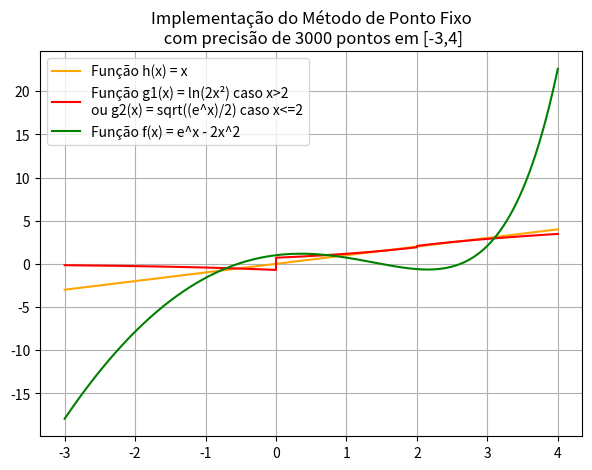

This figure's Python source:
import matplotlib.pyplot as plt
import numpy as np
import math
import os

e = math.exp(1)

fig, ax = plt.subplots(figsize=(7,5))

DOMINIO = np.linspace(-3, 4, 3000)


def h(x):
    '''
    método para retornar a função h(x) = x
    '''

    return x



def g(DOMINIO):
    '''
    ENTRADA:
        int[] DOMINIO:  
    
    SAÍDA:

    método para retornar a função auxiliar g(x),
    para aproximar f(x):
    - se x > 2, g(x) = 2ln(2x)
    - caso contrário, g(x) = sqrt(e^x / 2)
    '''

    g1 = np.log(2 * np.abs(DOMINIO**2))
    g2 = np.where(DOMINIO >= 0, np.sqrt(e**DOMINIO / 2), -1*np.sqrt(e**DOMINIO / 2))

    g_x = np.where(DOMINIO > 2, g1, g2)
    
    # Verifica os pontos onde g(x) está próximo de h(x)
    epsilon = 1e-3  # Reduzindo epsilon para maior precisão
    indices_proximos = np.where(np.abs(g_x - h(DOMINIO)) < epsilon)[0]

    # Remover duplicatas nos índices encontrados
    indices_unicos = np.unique(indices_proximos)

    if indices_unicos.size > 0:
        print(f"g(x) ≈ h(x) nos pontos: {DOMINIO[indices_unicos]}")
        print(f"Valores correspondentes de f(x): {f(DOMINIO[indices_unicos])}")

    return g_x


def f(x):
    '''
    função f(x) = e^{x} - 2x^{2}, dada pelo enunciado
    do exercício.
    '''

    return e**x - 2*x**2

g(DOMINIO)

ax.plot(DOMINIO, h(DOMINIO), label='Função h(x) = x', color='orange')
ax.plot(DOMINIO, g(DOMINIO), label='Função g1(x) = ln(2x²) caso x>2 \nou g2(x) = sqrt((e^x)/2) caso x<=2', color='r')
ax.plot(DOMINIO, f(DOMINIO), label='Função f(x) = e^x - 2x^2', color='g')

ax.set_title("Implementação do Método de Ponto Fixo\n com precisão de 3000 pontos em [-3,4]")
ax.legend()
ax.grid()

##### DOWNLOAD DO GRÁFICO #####
diretorio = "teste de plotagem do ponto fixo ep1"

    ### verifica se o diretorio existe ou cria-lhe, caso não exista
if not os.path.exists(diretorio):
    os.makedirs(diretorio)

caminho_arquivo = os.path.join(diretorio, "ponto_fixo.png")
plt.savefig(caminho_arquivo, format='png')

plt.show()

